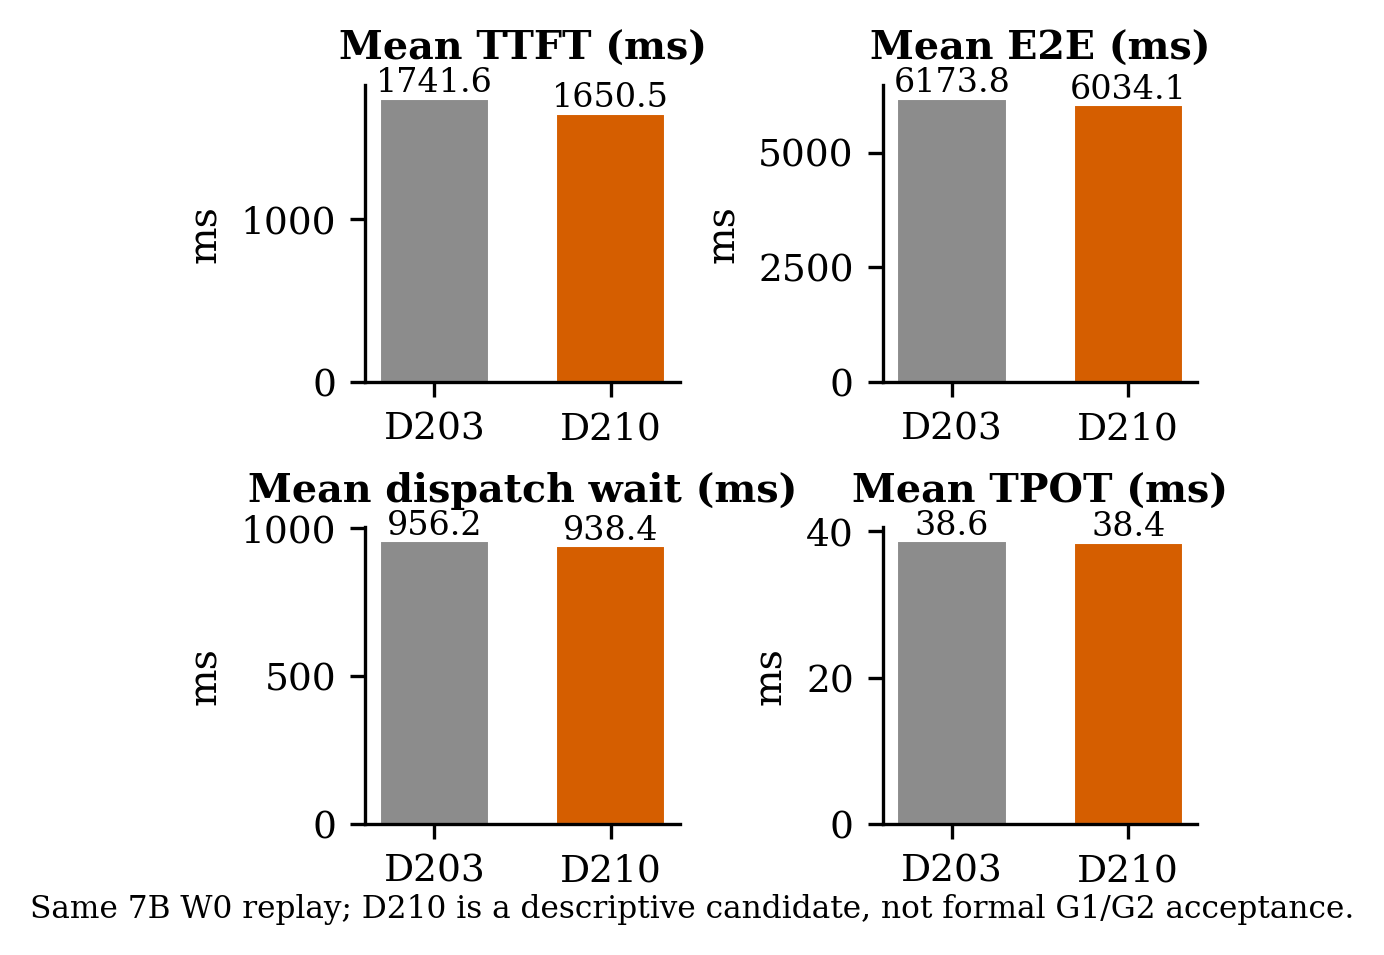

The table this chart was drawn from, first rows:
metric, label, D203_mean_ms, D210_mean_ms, relative_lower_better
overall_ttft_ms, Mean TTFT (ms), 1742, 1651, 0.05231
overall_e2e_ms, Mean E2E (ms), 6174, 6034, 0.02263
dispatch_admission_wait_ms, Mean dispatch wait (ms), 956.2, 938.4, 0.01857
tpot_ms, Mean TPOT (ms), 38.59, 38.4, 0.004936
